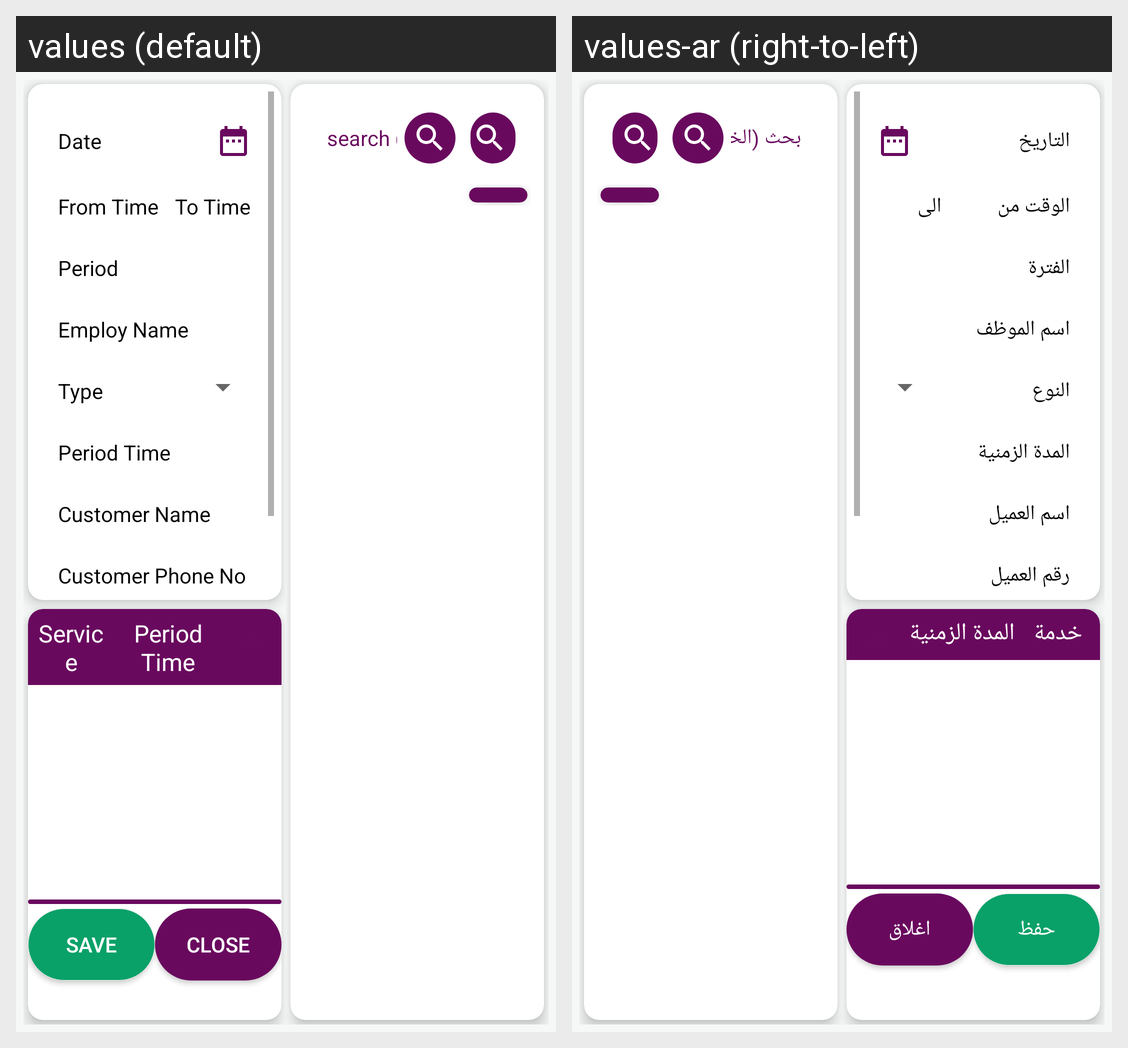

Here is an Android app screen in its default locale and in the app's own translations. Write out the translated-string differences for the strings that appear on this screen.
Android screen res/layout/appended_event.xml rendered under 2 locales, left to right: values (default), values-ar (right-to-left). Device: Nexus 5 (rendered at 1080×1920; each locale shown at half size, 540×960, under a caption strip naming it); theme Theme.SalonApp.
Strings drawn on this screen, with the default value and each locale's value (text and hints the layout hard-codes, and strings that could not be matched under every locale, appear in the picture but are not listed):

date
  values: Date
  values-ar: التاريخ

from_time
  values: From Time
  values-ar: الوقت من

to_time
  values: To Time
  values-ar: الى

period
  values: Period
  values-ar: الفترة

employ_name
  values: Employ Name
  values-ar: اسم الموظف

type
  values: Type
  values-ar: النوع

period_time
  values: Period Time
  values-ar: المدة الزمنية

customer_name
  values: Customer Name
  values-ar: اسم العميل

customer_phone_no
  values: Customer Phone No
  values-ar: رقم العميل

service
  values: Service
  values-ar: خدمة

save
  values: Save
  values-ar: حفظ

close
  values: Close
  values-ar: اغلاق

search_service
  values: search (Service)
  values-ar: بحث (الخدمات)
